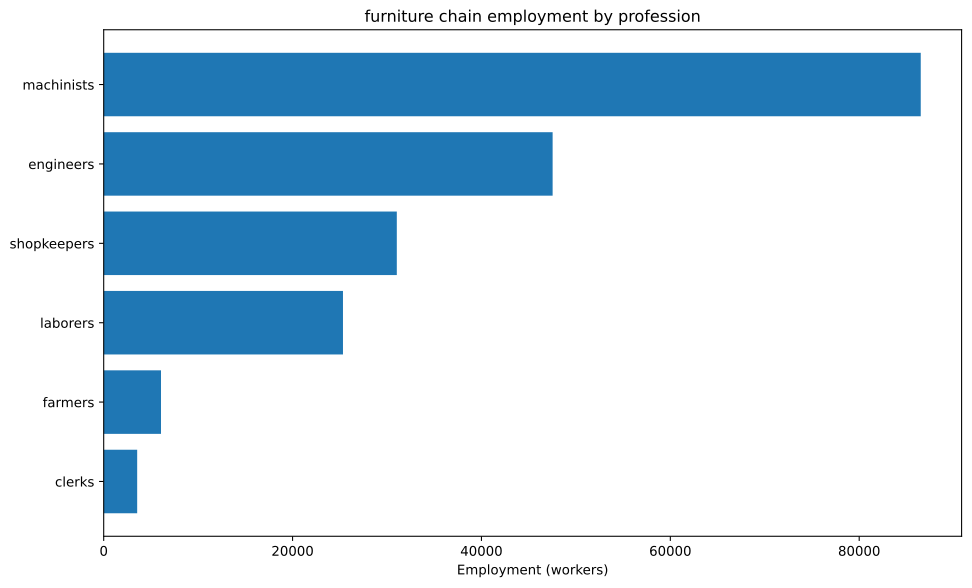

Source data for this figure (header and first rows):
config, building, profession, employment
building_furniture_manufacturies+pm_mech…, building_furniture_manufacturies, engineers, 22727
building_furniture_manufacturies+pm_mech…, building_furniture_manufacturies, machinists, 37879
building_furniture_manufacturies+pm_mech…, building_furniture_manufacturies, shopkeepers, 15152
building_tooling_workshops+pm_rubber_gri…, building_tooling_workshops, engineers, 3043
building_tooling_workshops+pm_rubber_gri…, building_tooling_workshops, machinists, 6087
building_tooling_workshops+pm_rubber_gri…, building_tooling_workshops, shopkeepers, 3043
building_paper_mills+pm_bleached_paper+p…, building_paper_mills, engineers, 32.48
building_paper_mills+pm_bleached_paper+p…, building_paper_mills, laborers, 64.95
building_paper_mills+pm_bleached_paper+p…, building_paper_mills, machinists, 64.95
building_paper_mills+pm_bleached_paper+p…, building_paper_mills, shopkeepers, 32.48
building_chemical_plants+pm_nitrogen_fix…, building_chemical_plants, engineers, 83.02
building_chemical_plants+pm_nitrogen_fix…, building_chemical_plants, laborers, 55.35
building_chemical_plants+pm_nitrogen_fix…, building_chemical_plants, machinists, 110.7
building_chemical_plants+pm_nitrogen_fix…, building_chemical_plants, shopkeepers, 27.67
building_explosives_factory+pm_brine_ele…, building_explosives_factory, engineers, 324.8
building_explosives_factory+pm_brine_ele…, building_explosives_factory, laborers, 216.5
building_explosives_factory+pm_brine_ele…, building_explosives_factory, machinists, 216.5
building_explosives_factory+pm_brine_ele…, building_explosives_factory, shopkeepers, 108.3
building_synthetics_plants+pm_dye_produc…, building_synthetics_plants, engineers, 16.24
building_synthetics_plants+pm_dye_produc…, building_synthetics_plants, laborers, 8.119
building_synthetics_plants+pm_dye_produc…, building_synthetics_plants, machinists, 12.18
building_synthetics_plants+pm_dye_produc…, building_synthetics_plants, shopkeepers, 4.06
building_steel_mills+pm_electric_arc_pro…, building_steel_mills, engineers, 1698
building_steel_mills+pm_electric_arc_pro…, building_steel_mills, machinists, 2546
building_steel_mills+pm_electric_arc_pro…, building_steel_mills, shopkeepers, 848.8
building_motor_industry+pm_diesel_engine…, building_motor_industry, engineers, 1736
building_motor_industry+pm_diesel_engine…, building_motor_industry, machinists, 1157
building_motor_industry+pm_diesel_engine…, building_motor_industry, shopkeepers, 578.5
building_coal_mine+pm_diesel_pump_buildi…, building_coal_mine, engineers, 1226
building_coal_mine+pm_diesel_pump_buildi…, building_coal_mine, laborers, 306.5
building_coal_mine+pm_diesel_pump_buildi…, building_coal_mine, machinists, 1839
building_coal_mine+pm_diesel_pump_buildi…, building_coal_mine, shopkeepers, 613.1
building_iron_mine+pm_diesel_pump_buildi…, building_iron_mine, engineers, 1905
building_iron_mine+pm_diesel_pump_buildi…, building_iron_mine, laborers, 476.2
building_iron_mine+pm_diesel_pump_buildi…, building_iron_mine, machinists, 2857
building_iron_mine+pm_diesel_pump_buildi…, building_iron_mine, shopkeepers, 952.3
building_sulfur_mine+pm_diesel_pump_buil…, building_sulfur_mine, engineers, 116.9
building_sulfur_mine+pm_diesel_pump_buil…, building_sulfur_mine, laborers, 29.22
building_sulfur_mine+pm_diesel_pump_buil…, building_sulfur_mine, machinists, 175.3
building_sulfur_mine+pm_diesel_pump_buil…, building_sulfur_mine, shopkeepers, 58.43
building_cotton_plantation+automatic_irr…, building_cotton_plantation, farmers, 4545
building_cotton_plantation+automatic_irr…, building_cotton_plantation, laborers, 6061
building_cotton_plantation+automatic_irr…, building_cotton_plantation, machinists, 1515
building_power_plant+pm_oil-fired_plant, building_power_plant, engineers, 2976
building_power_plant+pm_oil-fired_plant, building_power_plant, laborers, 4251
building_power_plant+pm_oil-fired_plant, building_power_plant, machinists, 3188
building_logging_camp+pm_electric_saw_mi…, building_logging_camp, engineers, 7586
building_logging_camp+pm_electric_saw_mi…, building_logging_camp, laborers, 7586
building_logging_camp+pm_electric_saw_mi…, building_logging_camp, machinists, 15171
building_logging_camp+pm_electric_saw_mi…, building_logging_camp, shopkeepers, 7586
building_rubber_plantation+automatic_irr…, building_rubber_plantation, farmers, 1522
building_rubber_plantation+automatic_irr…, building_rubber_plantation, laborers, 2029
building_rubber_plantation+automatic_irr…, building_rubber_plantation, machinists, 507.2
building_oil_rig+pm_combustion_derricks+…, building_oil_rig, engineers, 4068
building_oil_rig+pm_combustion_derricks+…, building_oil_rig, machinists, 6101
building_oil_rig+pm_combustion_derricks+…, building_oil_rig, shopkeepers, 2034
building_railway+pm_diesel_trains_princi…, building_railway, clerks, 3545
building_railway+pm_diesel_trains_princi…, building_railway, laborers, 4254
building_railway+pm_diesel_trains_princi…, building_railway, machinists, 7089
